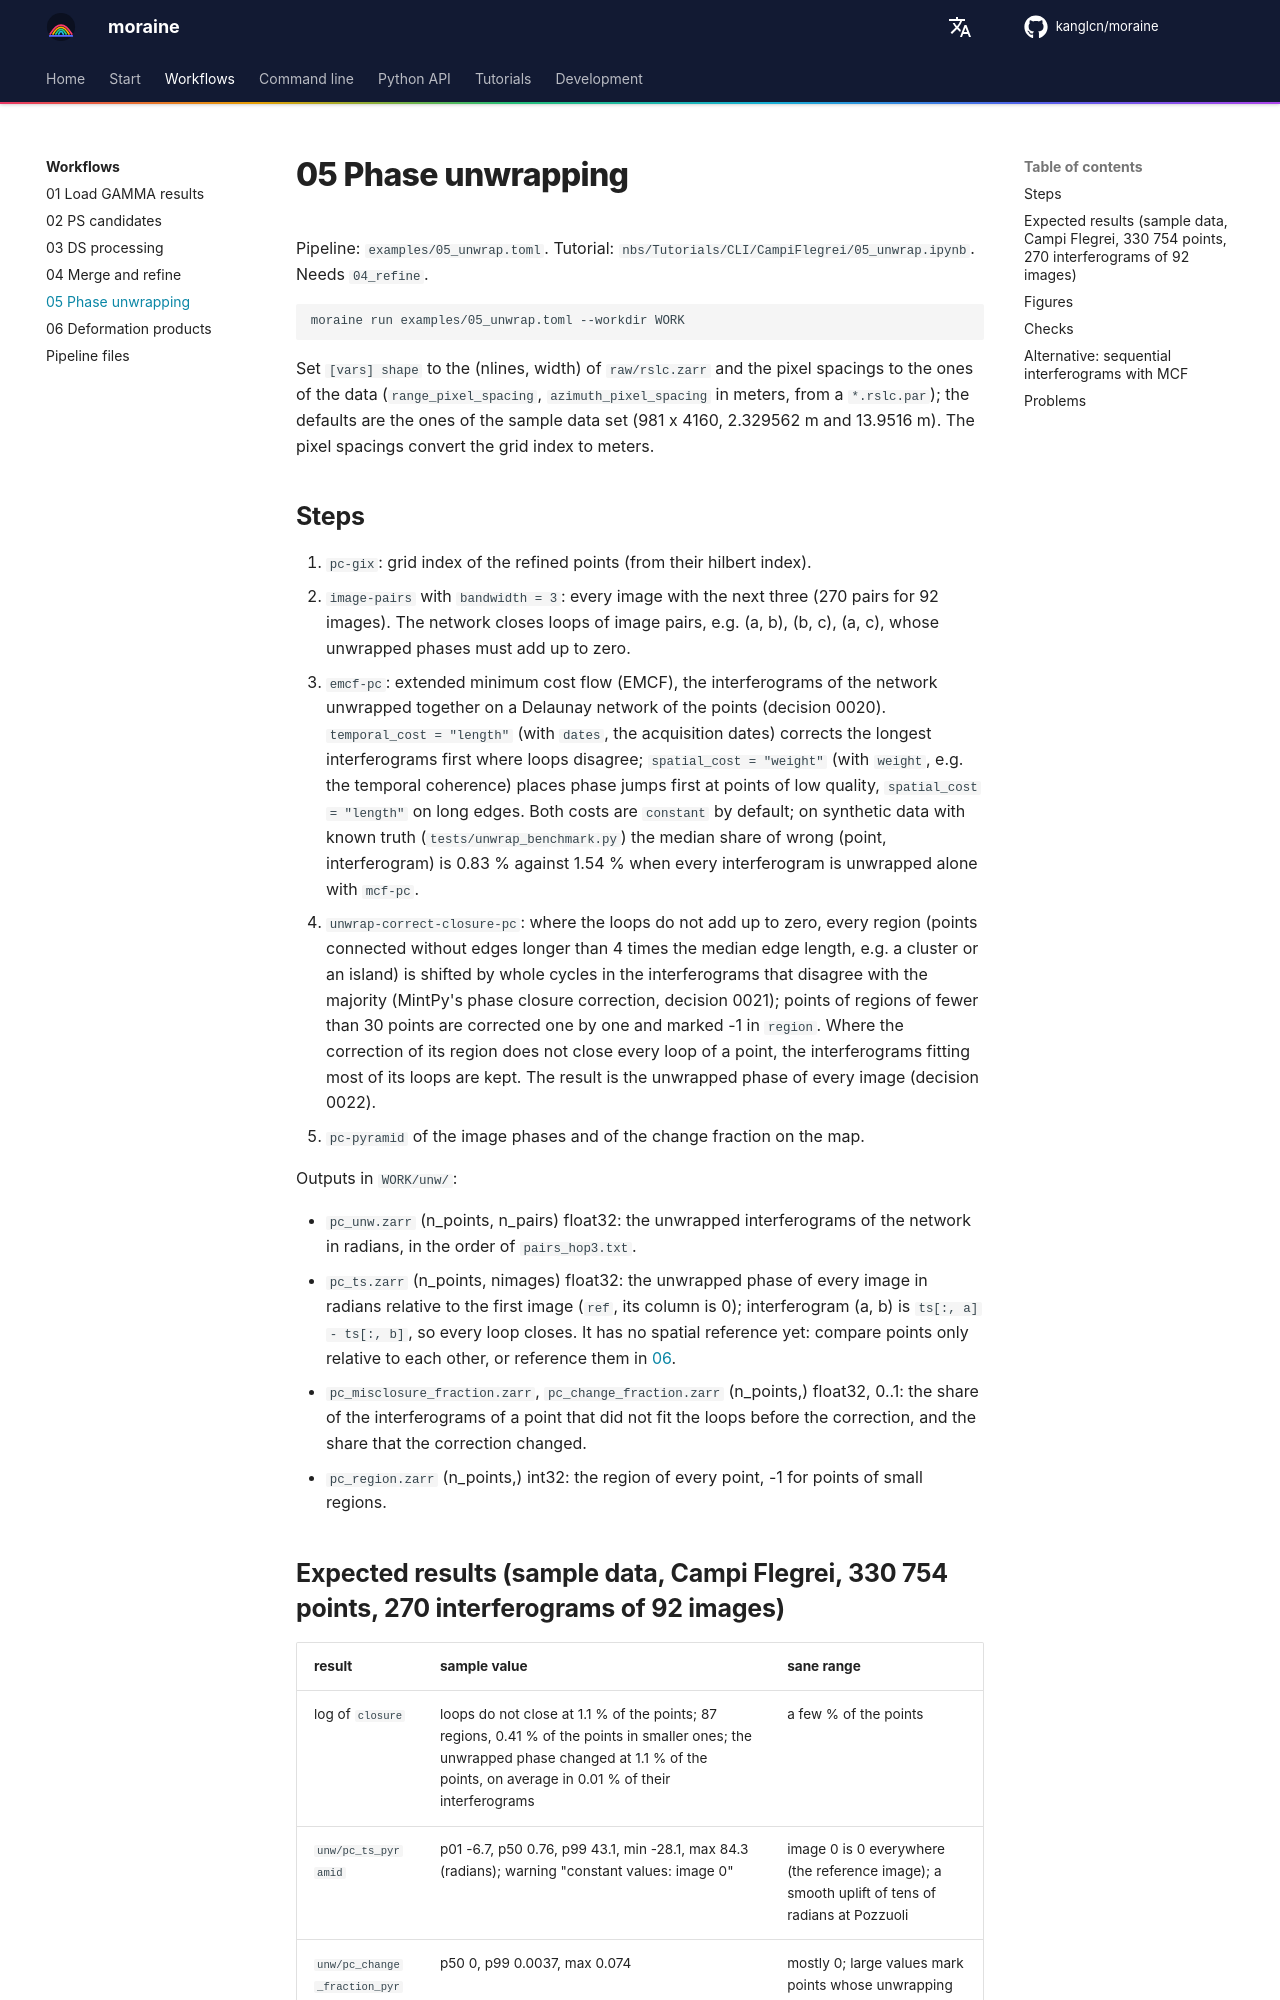

repository: kanglcn/moraine · page: workflows/05_unwrap/index.html · generator: mkdocs

# 05 Phase unwrapping

Pipeline: `examples/05_unwrap.toml`. Tutorial: `nbs/Tutorials/CLI/CampiFlegrei/05_unwrap.ipynb`.
Needs `04_refine`.

```bash
moraine run examples/05_unwrap.toml --workdir WORK
```

Set `[vars] shape` to the (nlines, width) of `raw/rslc.zarr` and the pixel spacings to the ones of the
data (`range_pixel_spacing`, `azimuth_pixel_spacing` in meters, from a `*.rslc.par`); the defaults are the ones of
the sample data set (981 x 4160, 2.329562 m and 13.9516 m). The pixel spacings convert the grid index to meters.
